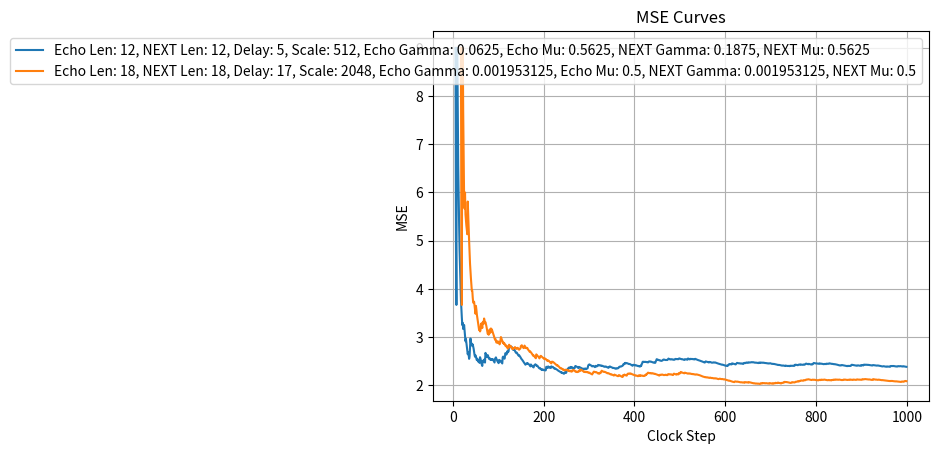

This figure's Python source:
import random
import matplotlib.pyplot as plt
import numpy as np

from itertools import product

# For consistent testing
random.seed(10)

# Use these values to generate FIR filter "configs"
# Only add a few for plotting the MSEs to prevent graph from becoming crowded!
L_tx_values = [8]
L_ch_values = [8]
D_values = [1, 3, 4, 5, 6, 7, 8, 9, 11, 13, 15, 17, 19, 24, 29, 34]
scale_values = [512, 1024, 2048]

w_tx_gamma_values = [2e-3, 2e-4, 2e-5, 2e-6, 2e-7, 2e-8]
w_tx_mu_values = [0.5, 0.75, 0.25, 0.125, 0.625, 0.375, 0.1875, 0.8125, 2e-6]
w_1_gamma_values = [2e-3, 2e-4, 2e-5, 2e-6, 2e-7, 2e-8]      # Shared with the three NEXT cancellers
w_1_mu_values = [0.5, 0.75, 0.25, 0.125, 0.625, 0.375, 0.1875, 0.8125, 2e-6]

# Parameters
N = 1000            # Number of samples

param_sets = []

# for L_tx, L_ch, D_tx, scale, w_tx_gamma, w_tx_mu, w_1_gamma, w_1_mu in product(L_tx_values, L_ch_values, D_values, scale_values, w_tx_gamma_values, w_tx_mu_values, w_1_gamma_values, w_1_mu_values):
#     if L_tx % (D_tx + 1) == 0 and L_ch % (D_tx + 1) == 0 and L_tx // (D_tx + 1) <= 2 and L_ch // (D_tx + 1) <= 2 and w_tx_gamma * w_tx_mu < 1 and w_1_gamma * w_1_mu < 1:
#         param_sets.append({'L_tx': L_tx, 'L_ch': L_ch, 'D_tx': D_tx, 'D_ch': D_tx, 'scale': scale, 'w_tx_gamma': w_tx_gamma, 'w_tx_mu': w_tx_mu, 'w_1_gamma': w_1_gamma, 'w_1_mu': w_1_mu, 'w_2_gamma': w_1_gamma, 'w_2_mu': w_1_mu, 'w_3_gamma': w_1_gamma, 'w_3_mu': w_1_mu})

# Or can add specific parameters to param_sets
# Examples:
param_sets.append({'L_tx': 12, 'L_ch': 12, 'D_tx': 5, 'D_ch': 5, 'scale': 512, 'w_tx_gamma': 0.0625, 'w_tx_mu': 0.5625, 'w_1_gamma': 0.1875, 'w_1_mu': 0.5625, 'w_2_gamma': 0.1875, 'w_2_mu': 0.5625, 'w_3_gamma': 0.1875, 'w_3_mu': 0.5625})
param_sets.append({'L_tx': 18, 'L_ch': 18, 'D_tx': 17, 'D_ch': 17, 'scale': 2048, 'w_tx_gamma': 0.001953125, 'w_tx_mu': 0.5, 'w_1_gamma': 0.001953125, 'w_1_mu': 0.5, 'w_2_gamma': 0.001953125, 'w_2_mu': 0.5, 'w_3_gamma': 0.001953125, 'w_3_mu': 0.5})

best_mse = float("inf")
best_config = None

# Key: config, Value: MSE values as List
mse_data = {}

# TX Data: sent from current controller
# Channel Data 1 - 3: TX Data from the other three controllers
# remote_signal_clean: Clean RX data
tx_data = [random.randint(-4, 3) for _ in range(N)]
channel_data_1 = [random.randint(-4, 3) for _ in range(N)]
channel_data_2 = [random.randint(-4, 3) for _ in range(N)]
channel_data_3 = [random.randint(-4, 3) for _ in range(N)]
remote_signal_clean = [random.randint(-4, 3) for _ in range(N)]
print("Running sims")
for idx, params in enumerate(param_sets):
    L_tx, L_ch, D_tx, D_ch, scale, w_tx_gamma, w_tx_mu, w_1_gamma, w_1_mu, w_2_gamma, w_2_mu, w_3_gamma, w_3_mu = params.values()
    # print(params.values())

    # TODO: verify echo + NEXT noise model
    noise_tx = [tx_data[i] >> 1 for i in range(N)]
    noise_1  = [channel_data_1[i] >> 2 for i in range(N)]
    noise_2  = [channel_data_2[i] >> 2 for i in range(N)]
    noise_3  = [channel_data_3[i] >> 2 for i in range(N)]

    remote_signal = [remote_signal_clean[i] + noise_tx[i] + noise_1[i] + noise_2[i] + noise_3[i] for i in range(N)]

    # Weights
    w_tx = [0] * L_tx
    w_1 = [0] * L_ch
    w_2 = [0] * L_ch
    w_3 = [0] * L_ch

    # Weight history : w(i+1) = (1-gamma)w(i) + mu * e(i-D) * x(i-D)
    # e(i-D) = desired(i-D) - firOutput(i-D)
    delayed_w_tx = [w_tx.copy()]
    delayed_w_1 = [w_1.copy()]
    delayed_w_2 = [w_2.copy()]
    delayed_w_3 = [w_3.copy()]

    # Buffers
    x_tx_buffer = []
    x_1_buffer = []
    x_2_buffer = []
    x_3_buffer = []

    output = []
    cleaned = []

    local_mse = []

    for T in range(N):
        # Update buffers
        x_tx_buffer.insert(0, tx_data[T])
        x_1_buffer.insert(0, channel_data_1[T])
        x_2_buffer.insert(0, channel_data_2[T])
        x_3_buffer.insert(0, channel_data_3[T])

        # Trim buffers
        max_D_L = max(D_tx + L_tx, D_ch + L_ch)
        if len(x_tx_buffer) > max_D_L:
            x_tx_buffer.pop()
            x_1_buffer.pop()
            x_2_buffer.pop()
            x_3_buffer.pop()

        if T >= max(D_tx, D_ch):
            def get_delayed_vector(buf, delay, taps):
                return [buf[delay + i] if delay + i < len(buf) else 0 for i in range(taps)]

            x_T_D_tx = get_delayed_vector(x_tx_buffer, D_tx, L_tx)
            x_T_D_1  = get_delayed_vector(x_1_buffer, D_ch, L_ch)
            x_T_D_2  = get_delayed_vector(x_2_buffer, D_ch, L_ch)
            x_T_D_3  = get_delayed_vector(x_3_buffer, D_ch, L_ch)

            w_tx_d = delayed_w_tx[-D_tx - 1] if len(delayed_w_tx) > D_tx else [0] * L_tx
            w_1_d  = delayed_w_1[-D_ch - 1] if len(delayed_w_1) > D_ch else [0] * L_ch
            w_2_d  = delayed_w_2[-D_ch - 1] if len(delayed_w_2) > D_ch else [0] * L_ch
            w_3_d  = delayed_w_3[-D_ch - 1] if len(delayed_w_3) > D_ch else [0] * L_ch

            y_tx = sum(w_tx_d[i] * x_T_D_tx[i] for i in range(L_tx)) // scale
            y_1  = sum(w_1_d[i]  * x_T_D_1[i]  for i in range(L_ch)) // scale
            y_2  = sum(w_2_d[i]  * x_T_D_2[i]  for i in range(L_ch)) // scale
            y_3  = sum(w_3_d[i]  * x_T_D_3[i]  for i in range(L_ch)) // scale
            total_y = y_tx + y_1 + y_2 + y_3
            output.append(total_y)

            e_T_D = remote_signal[T - max(D_tx, D_ch)] - total_y
            cleaned.append(e_T_D)

            error_tx = remote_signal[T - max(D_tx, D_ch)] - y_tx
            error_1 = remote_signal[T - max(D_tx, D_ch)] - y_1
            error_2 = remote_signal[T - max(D_tx, D_ch)] - y_2
            error_3 = remote_signal[T - max(D_tx, D_ch)] - y_3

            for i in range(L_tx):
                w_tx[i] = (int((1-(w_tx_gamma * w_1_mu)) * (w_tx[i])) + int((error_tx * x_T_D_tx[i]) * w_tx_mu))

            for i in range(L_ch):
                w_1[i] = (int((1-(w_1_gamma * w_1_mu)) * (w_1[i])) + int((error_1 * x_T_D_1[i]) * w_1_mu))

            for i in range(L_ch):
                w_2[i] = (int((1-(w_2_gamma * w_2_mu)) * (w_2[i])) + int((error_2 * x_T_D_2[i]) * w_2_mu))

            for i in range(L_ch):
                w_3[i] = (int((1-(w_3_gamma * w_3_mu)) * (w_3[i])) + int((error_3 * x_T_D_3[i]) * w_3_mu))
                
            delayed_w_tx.append(w_tx.copy())
            delayed_w_1.append(w_1.copy())
            delayed_w_2.append(w_2.copy())
            delayed_w_3.append(w_3.copy())
        else:
            output.append(0)
            cleaned.append(0)
    for T in range(N):
        mse = np.mean([(remote_signal_clean[i] - cleaned[i + max(D_tx, D_ch)])**2 for i in range(0, max(0, (T - max(D_tx, D_ch))))])
        local_mse.append(mse)

    mse_data[f'Echo Len: {L_tx}, NEXT Len: {L_ch}, Delay: {D_tx}, Scale: {scale}, Echo Gamma: {w_tx_gamma}, Echo Mu: {w_tx_mu}, NEXT Gamma: {w_1_gamma}, NEXT Mu: {w_1_mu}'] = local_mse

for key, val in mse_data.items():
    plt.plot(val, label=key)

plt.title('MSE Curves')
plt.xlabel('Clock Step')
plt.ylabel('MSE')
plt.legend()
plt.grid(True)
plt.show()
